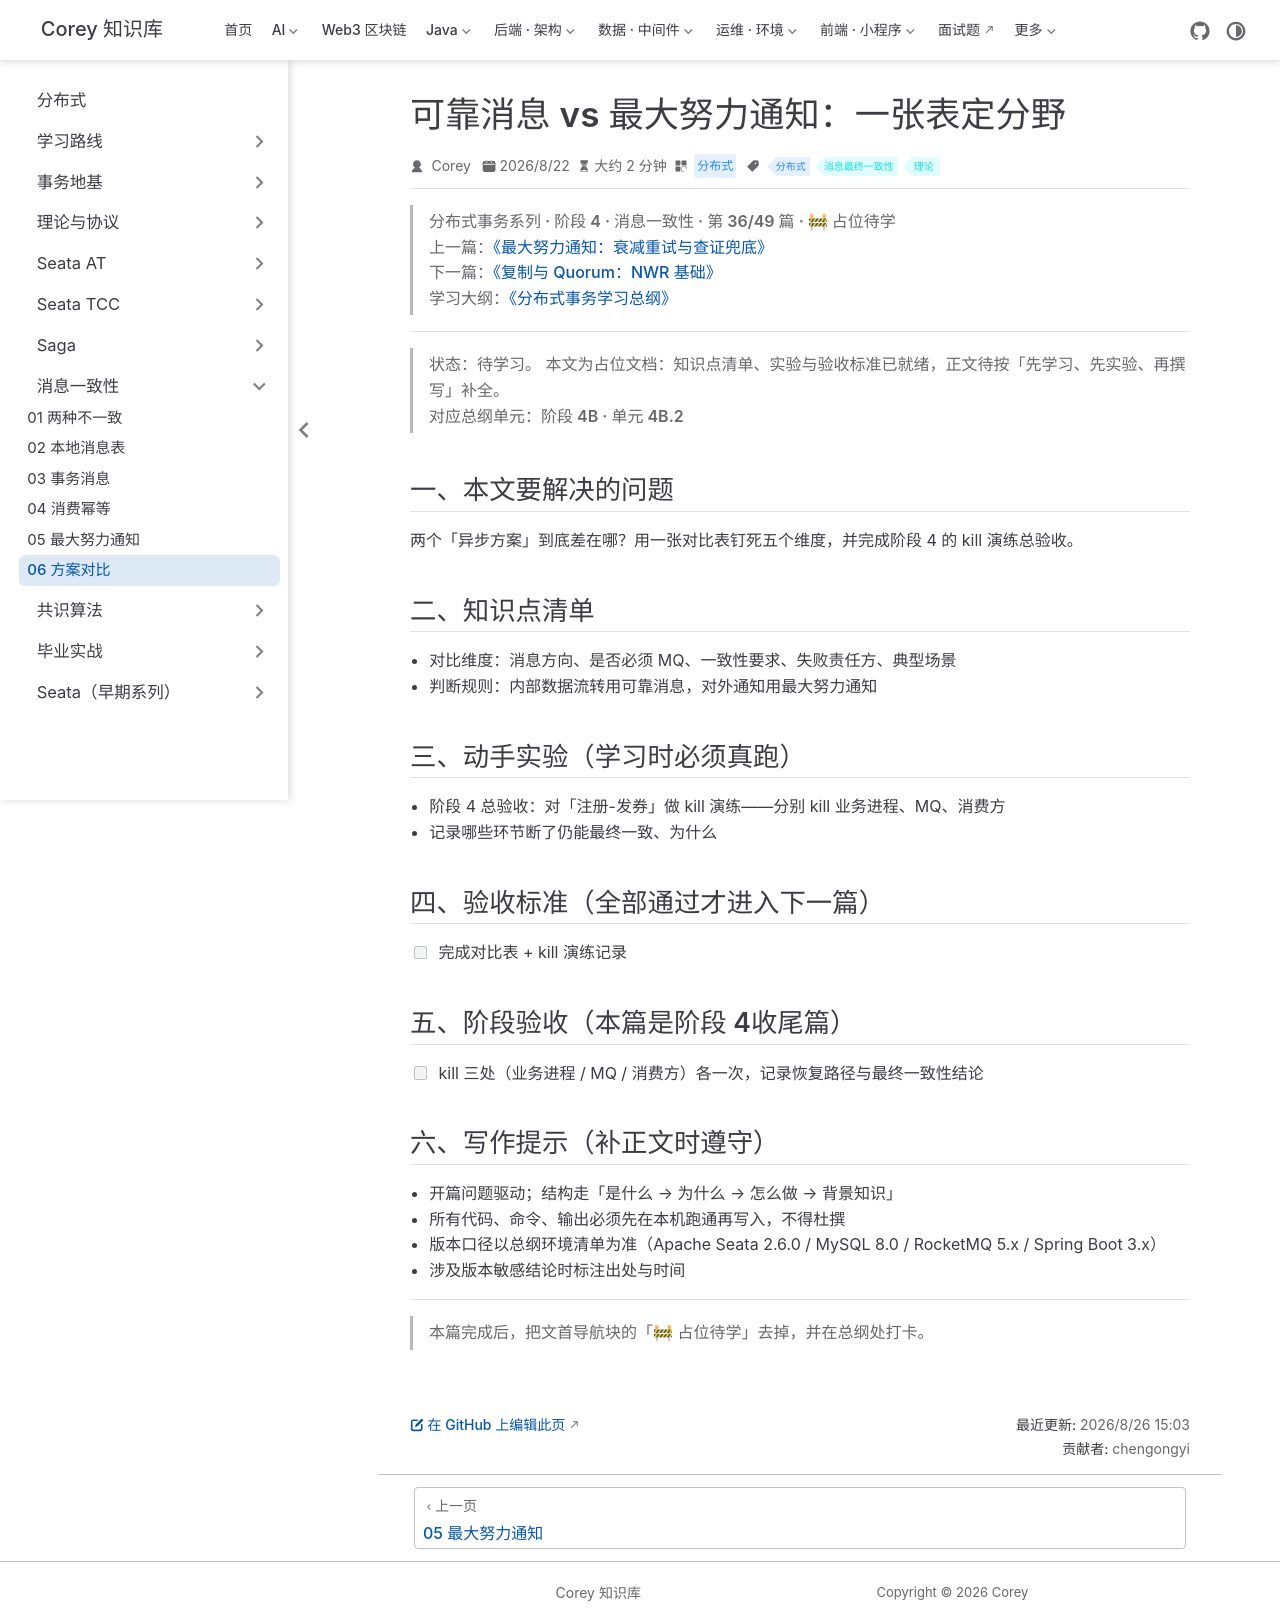

repository: code-corey/code-corey.github.io · page: 分布式/message/message-06-compare.html · generator: jekyll

---
title: "可靠消息 vs 最大努力通知：一张表定分野"
sidebarGroup: "消息一致性"
shortTitle: "06 方案对比"
order: 6
date: 2026-08-22
category: "分布式"
tag:
  - "分布式"
  - "消息最终一致性"
  - "理论"
description: "【占位待学】可靠消息 vs 最大努力通知：一张表定分野——对应总纲阶段 4B · 单元 4B.2。学完本篇应能：完成对比表 + kill 演练记录"
---

> **分布式事务系列 · 阶段 4 · 消息一致性 · 第 36/49 篇 · 🚧 占位待学**
> 上一篇：[《最大努力通知：衰减重试与查证兜底》](/分布式/message/message-05-best-effort)
> 下一篇：[《复制与 Quorum：NWR 基础》](/分布式/consensus/consensus-01-replication-quorum)
> 学习大纲：[《分布式事务学习总纲》](/分布式/roadmap/distributed-tx-roadmap)

---

> **状态：待学习。** 本文为占位文档：知识点清单、实验与验收标准已就绪，正文待按「先学习、先实验、再撰写」补全。
> 对应总纲单元：**阶段 4B · 单元 4B.2**

## 一、本文要解决的问题

两个「异步方案」到底差在哪？用一张对比表钉死五个维度，并完成阶段 4 的 kill 演练总验收。

## 二、知识点清单

- 对比维度：消息方向、是否必须 MQ、一致性要求、失败责任方、典型场景
- 判断规则：内部数据流转用可靠消息，对外通知用最大努力通知

## 三、动手实验（学习时必须真跑）

- 阶段 4 总验收：对「注册-发券」做 kill 演练——分别 kill 业务进程、MQ、消费方
- 记录哪些环节断了仍能最终一致、为什么

## 四、验收标准（全部通过才进入下一篇）

- [ ] 完成对比表 + kill 演练记录

## 五、阶段验收（本篇是阶段 4收尾篇）

- [ ] kill 三处（业务进程 / MQ / 消费方）各一次，记录恢复路径与最终一致性结论

## 六、写作提示（补正文时遵守）

- 开篇问题驱动；结构走「是什么 → 为什么 → 怎么做 → 背景知识」
- 所有代码、命令、输出必须先在本机跑通再写入，不得杜撰
- 版本口径以总纲环境清单为准（Apache Seata 2.6.0 / MySQL 8.0 / RocketMQ 5.x / Spring Boot 3.x）
- 涉及版本敏感结论时标注出处与时间

---

> 本篇完成后，把文首导航块的「🚧 占位待学」去掉，并在总纲处打卡。
